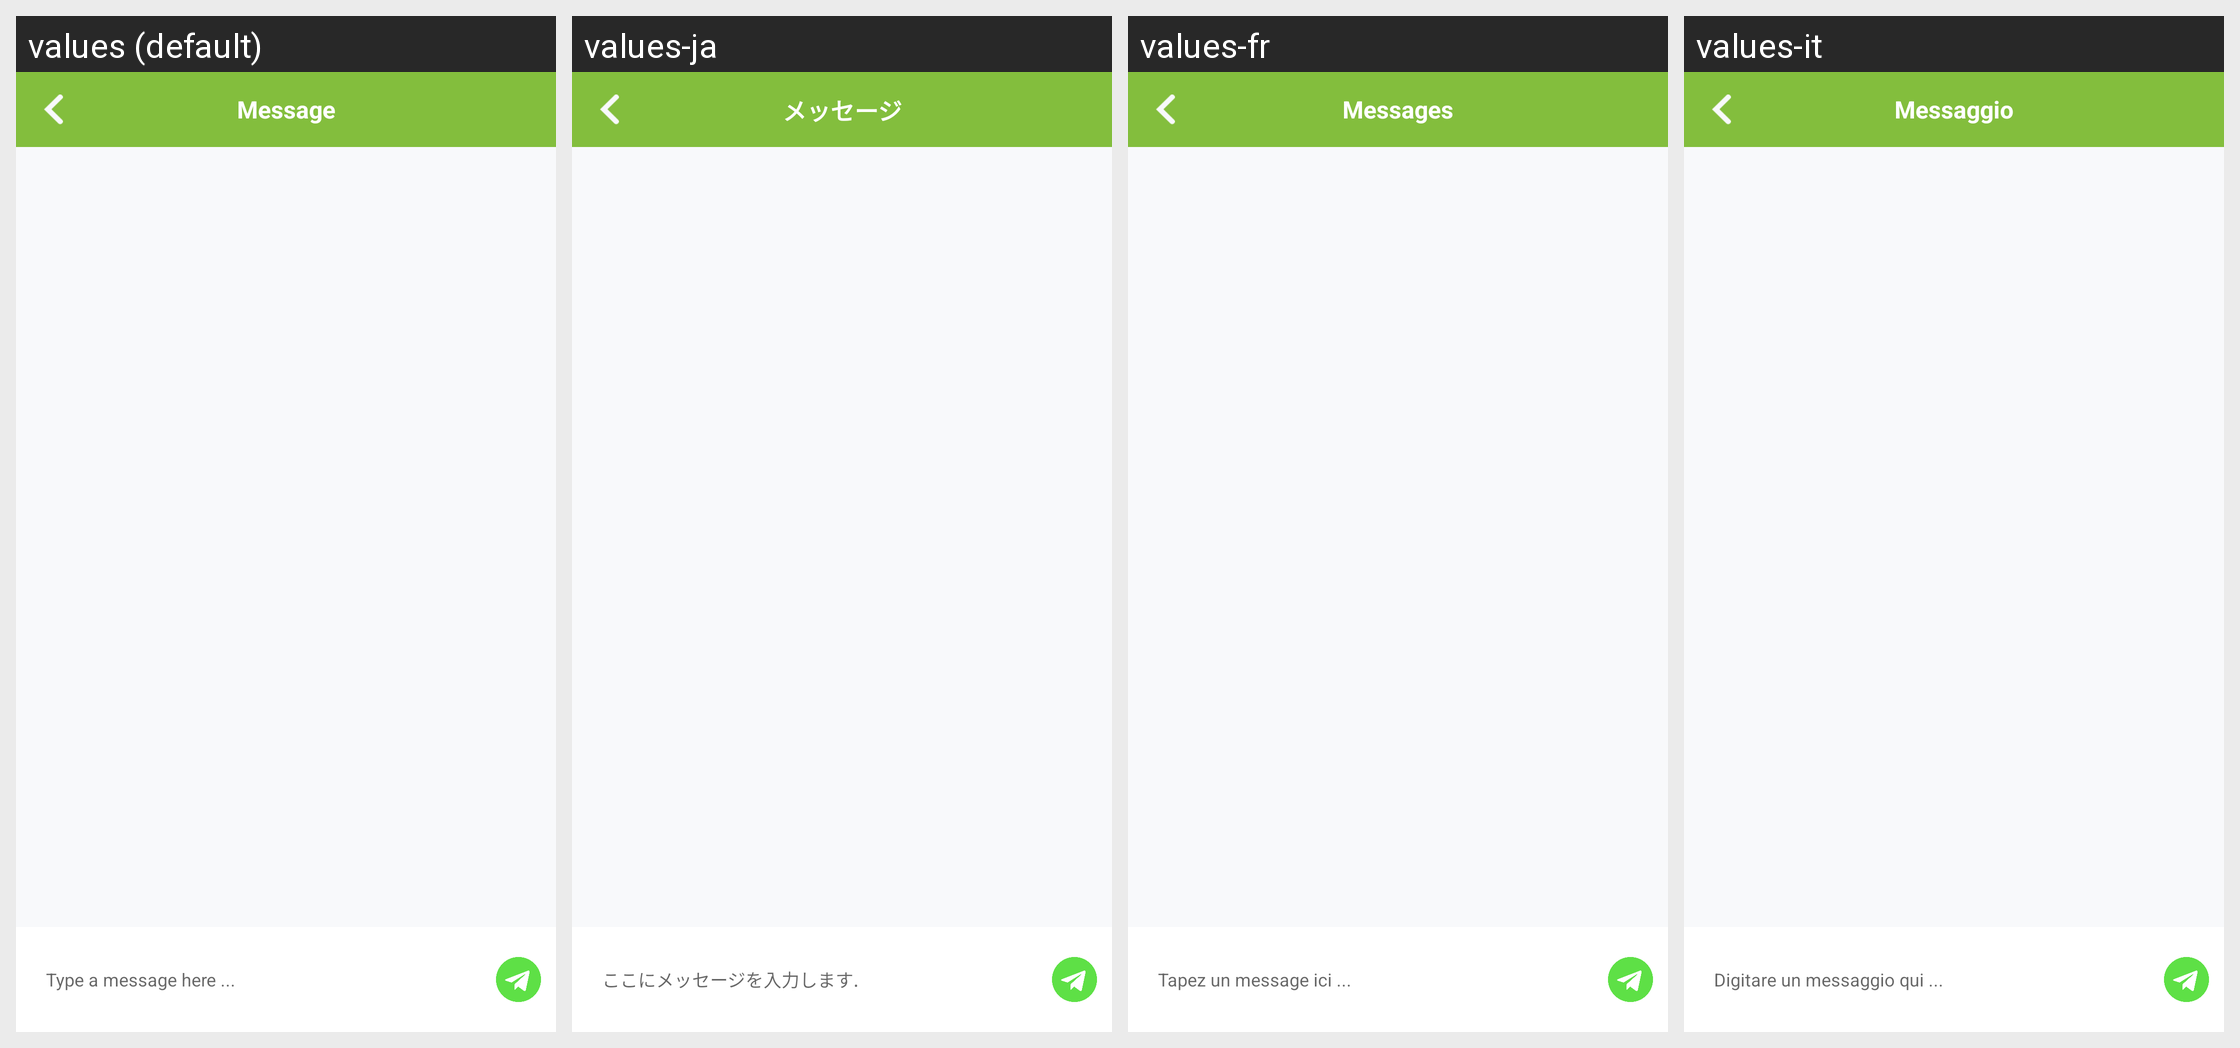

For this localized Android screen grid, give each drawn string resource with its value in every locale shown.
Android screen res/layout/activity_chat.xml rendered under 4 locales, left to right: values (default), values-ja, values-fr, values-it. Device: Nexus 5 (rendered at 1080×1920; each locale shown at half size, 540×960, under a caption strip naming it); theme AppTheme.NoActionBar.
Other locales in the repository, not shown: values-de, values-es, values-pt, values-zh-rCN.
Strings drawn on this screen, with the default value and each locale's value (text and hints the layout hard-codes, and strings that could not be matched under every locale, appear in the picture but are not listed):

message
  values: Message
  values-ja: メッセージ
  values-fr: Messages
  values-it: Messaggio

chat_hint
  values: Type a message here ...
  values-ja: ここにメッセージを入力します.
  values-fr: Tapez un message ici ...
  values-it: Digitare un messaggio qui ...
